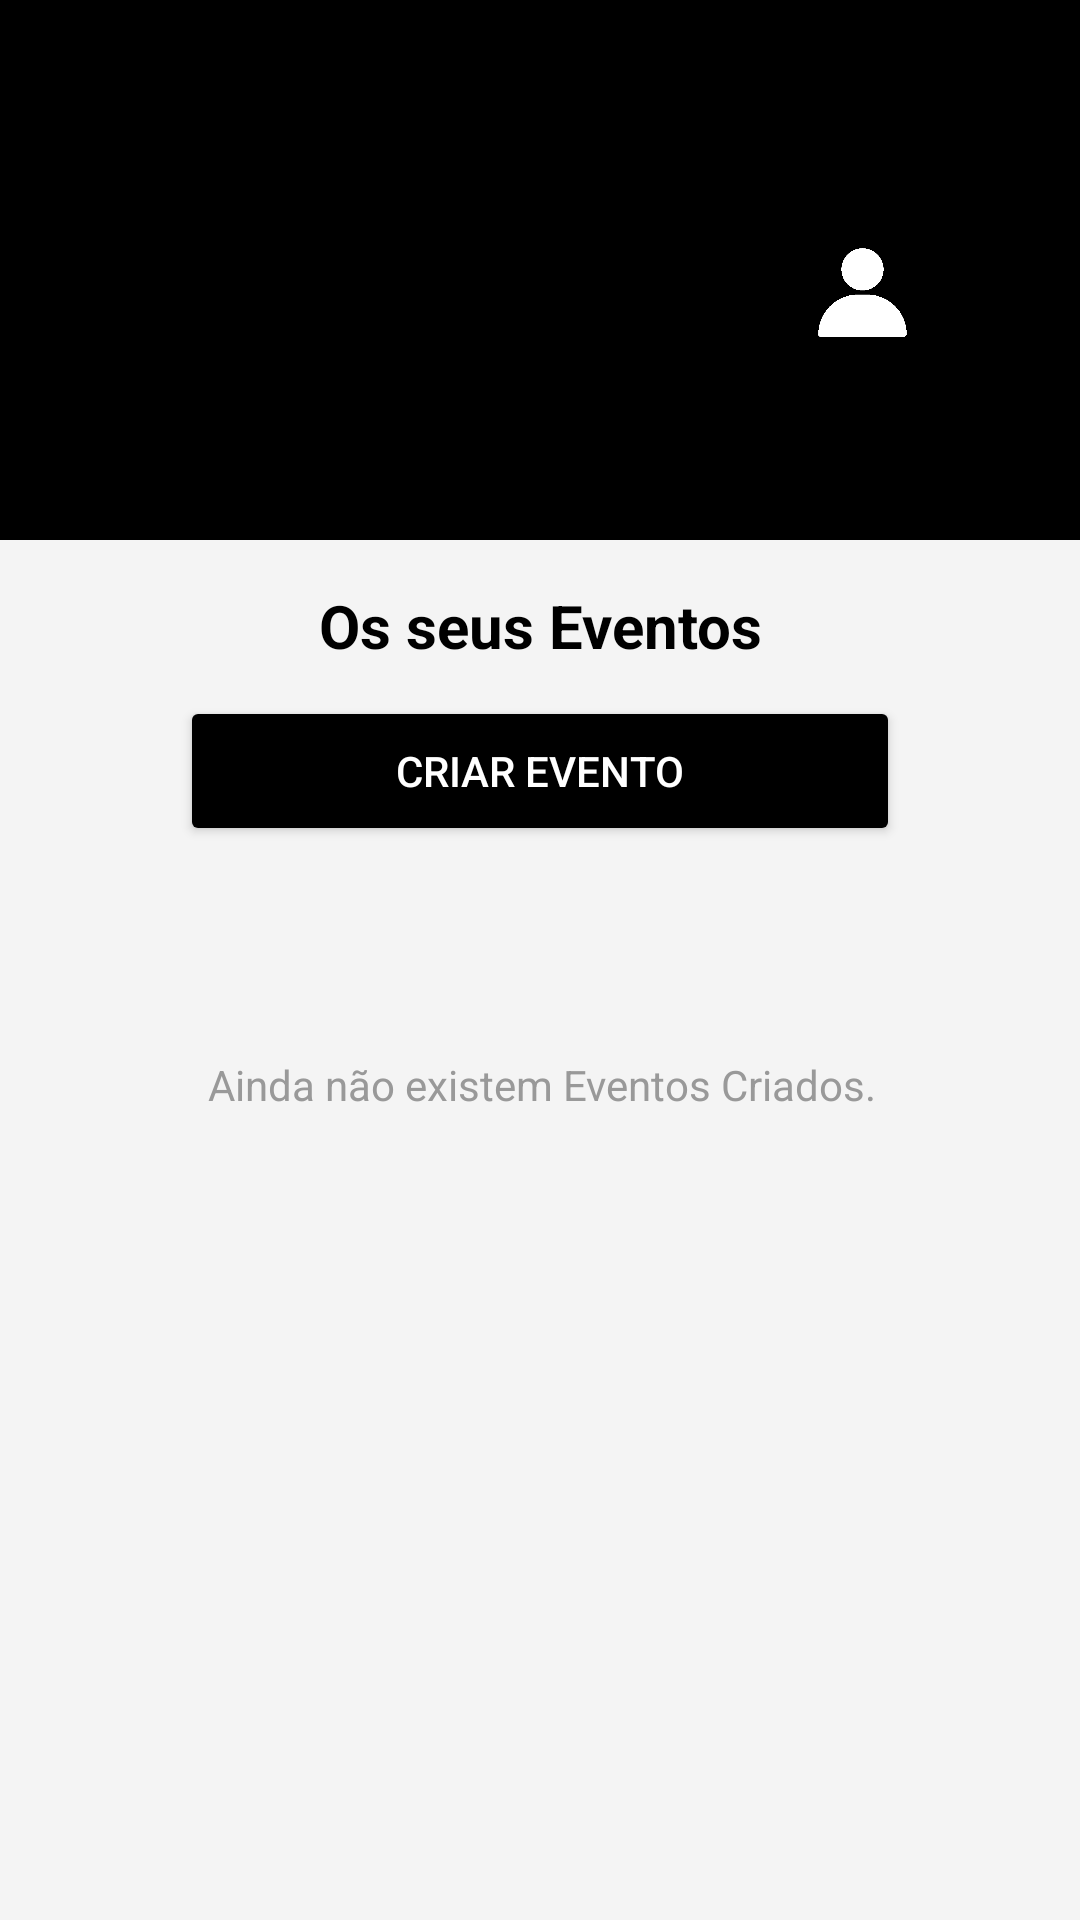

Android layout source for this screen:
<!-- AndroidManifest.xml: application theme Theme.EventosPT -->
<!-- res/layout/activity_dlu_eventos_criados.xml -->
<?xml version="1.0" encoding="utf-8"?>
<androidx.constraintlayout.widget.ConstraintLayout xmlns:android="http://schemas.android.com/apk/res/android"
    xmlns:app="http://schemas.android.com/apk/res-auto"
    xmlns:tools="http://schemas.android.com/tools"
    android:layout_width="match_parent"
    android:layout_height="match_parent"
    android:background="#F4F4F4"
    tools:context=".DepoisDoLogin.Utilizador.FavoritosActivity">

    <ScrollView
        android:layout_width="match_parent"
        android:layout_height="match_parent"
        tools:context=".DepoisDoLogin.Utilizador.Inicio"
        android:fillViewport="true">

        <androidx.constraintlayout.widget.ConstraintLayout
            android:id="@+id/main"
            android:layout_width="match_parent"
            android:layout_height="wrap_content">

            <FrameLayout
                android:id="@+id/top_black_square"
                android:layout_width="0dp"
                android:layout_height="180dp"
                android:background="@android:color/black"
                app:layout_constraintEnd_toEndOf="parent"
                app:layout_constraintHorizontal_bias="0.0"
                app:layout_constraintStart_toStartOf="parent">

                <ImageView
                    android:id="@+id/center_icon"
                    android:layout_width="65dp"
                    android:layout_height="65dp"
                    android:layout_gravity="top|center"
                    android:layout_marginTop="60dp"
                    android:src="@drawable/logo" />

                <ImageView
                    android:id="@+id/second_icon"
                    android:layout_width="30dp"
                    android:layout_height="35dp"
                    android:layout_gravity="left"
                    android:layout_marginLeft="50dp"
                    android:layout_marginTop="80dp"
                    android:src="@drawable/arrow_back" />

                <ImageView
                    android:id="@+id/third_icon"
                    android:layout_width="45dp"
                    android:layout_height="35dp"
                    android:layout_gravity="right"
                    android:layout_marginTop="80dp"
                    android:layout_marginRight="50dp"
                    android:src="@drawable/perfil" />


            </FrameLayout>

            <TextView
                android:id="@+id/textview99999"
                android:layout_width="wrap_content"
                android:layout_height="wrap_content"
                android:layout_marginTop="15dp"
                android:gravity="center"
                android:text="Os seus Eventos"
                android:textAlignment="center"
                android:textColor="@android:color/black"
                android:textSize="20sp"
                android:textStyle="bold"
                app:layout_constraintEnd_toEndOf="parent"
                app:layout_constraintStart_toStartOf="parent"
                app:layout_constraintTop_toBottomOf="@id/top_black_square" />



            <androidx.constraintlayout.widget.ConstraintLayout
                android:id="@+id/constraintLayout5"
                android:layout_width="280dp"
                android:layout_height="wrap_content"
                android:layout_marginTop="10dp"
                android:background="@drawable/grey_bg"
                app:layout_constraintEnd_toEndOf="parent"
                app:layout_constraintStart_toStartOf="parent"
                app:layout_constraintTop_toBottomOf="@+id/textview99999"/>

            <TextView
                android:id="@+id/txtSemFavoritos"
                android:layout_width="wrap_content"
                android:layout_height="wrap_content"
                android:gravity="center"
                android:text="Ainda não existem Eventos Criados."
                android:textAlignment="center"
                android:textColor="#999999"
                android:textSize="14sp"
                android:layout_marginTop="70dp"
                android:textStyle="normal"
                app:layout_constraintEnd_toEndOf="parent"
                app:layout_constraintHorizontal_bias="0.502"
                app:layout_constraintStart_toStartOf="parent"
                app:layout_constraintTop_toBottomOf="@+id/buttonevento" />

            <Button
                android:id="@+id/buttonevento"
                android:layout_width="240dp"
                android:layout_height="50dp"
                android:layout_gravity="center_horizontal"
                android:backgroundTint="@color/black"
                android:text="Criar Evento"
                android:textColor="@color/white"
                app:layout_constraintEnd_toEndOf="parent"
                app:layout_constraintStart_toStartOf="parent"
                app:layout_constraintTop_toBottomOf="@+id/constraintLayout5" />

            <androidx.recyclerview.widget.RecyclerView
                android:id="@+id/recyclerView13"
                android:layout_width="390dp"
                android:layout_marginTop="30dp"
                android:layout_height="0dp"
                app:layout_constraintEnd_toEndOf="parent"
                app:layout_constraintStart_toStartOf="parent"
                app:layout_constraintTop_toBottomOf="@+id/buttonevento" />

        </androidx.constraintlayout.widget.ConstraintLayout>

    </ScrollView>

</androidx.constraintlayout.widget.ConstraintLayout>
<!-- resources referenced by this layout -->
<resources>
  <color name="black">#000000</color>
  <color name="white">#FFFFFFFF</color>
  <!-- drawable grey_bg (drawable) -->
  <?xml version="1.0" encoding="utf-8"?>
  <selector xmlns:android="http://schemas.android.com/apk/res/android">
      <item>
          <shape android:shape="rectangle">
              <corners android:radius="50dp"/>
              <solid android:color="#DCDCDC"/>
          </shape>
      </item>
  </selector>
  <!-- drawable perfil: png bitmap (drawable, 4037 bytes) -->
  <style name="Theme.EventosPT" parent="Base.Theme.EventosPT" />
  <style name="Base.Theme.EventosPT" parent="Theme.Material3.DayNight.NoActionBar">
          
          
  
          <item name="android:windowTranslucentStatus">true</item>
          <item name="android:windowLightStatusBar">true</item>
          <item name="android:windowDrawsSystemBarBackgrounds">false</item>
  
      </style>
</resources>
